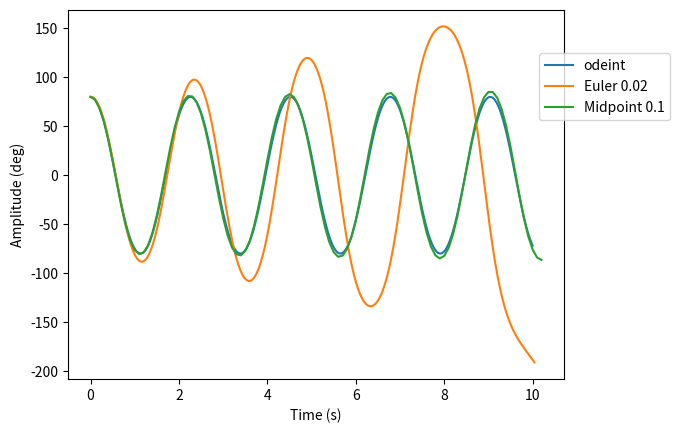

The matplotlib source for this figure:
from scipy.integrate import odeint
import numpy as np
import matplotlib.pyplot as plt

t = np.linspace(0,10,1000)

g = 10
l =  1


x0 = np.radians(80)


def deriv(z,t):
    x,v = z
    dx = v
    dv = -g/l * np.sin(x)
    return np.array([dx,dv])

x,v = odeint( deriv, [x0, 0], t ).T

x = np.degrees(x)

plt.plot(t,x,label='odeint')


def Euler(dot, x0, h, Tmax):
    T = [0]
    X = [x0]
    while True:
        x = X[-1]
        t = T[-1]
        X.append( x + h*dot(x,t) )
        T.append( t + h)
        if t > Tmax:
            break
    return T, np.array(X).T

h = 0.02
t, (x,v) = Euler( deriv, [x0, 0], h, 10 )

x = np.degrees(x)

plt.plot(t, x, label=F'Euler {h}');


def Midpoint(dot, x0, h, Tmax):
    T = [0]
    X = [x0]
    while True:
        x = X[-1]
        t = T[-1]
        X.append( x + h*dot( x+h/2*dot(x,t), t+h/2) )
        T.append( t + h)
        if t > Tmax:
            break
    return T, np.array(X).T


h = 0.1
t, (x,v) = Midpoint( deriv, [x0, 0], h, 10 )

x = np.degrees(x)

plt.plot(t, x, label=F'Midpoint {h}');


plt.legend(loc=(0.95,0.7)); plt.xlabel('Time (s)'); plt.ylabel('Amplitude (deg)');